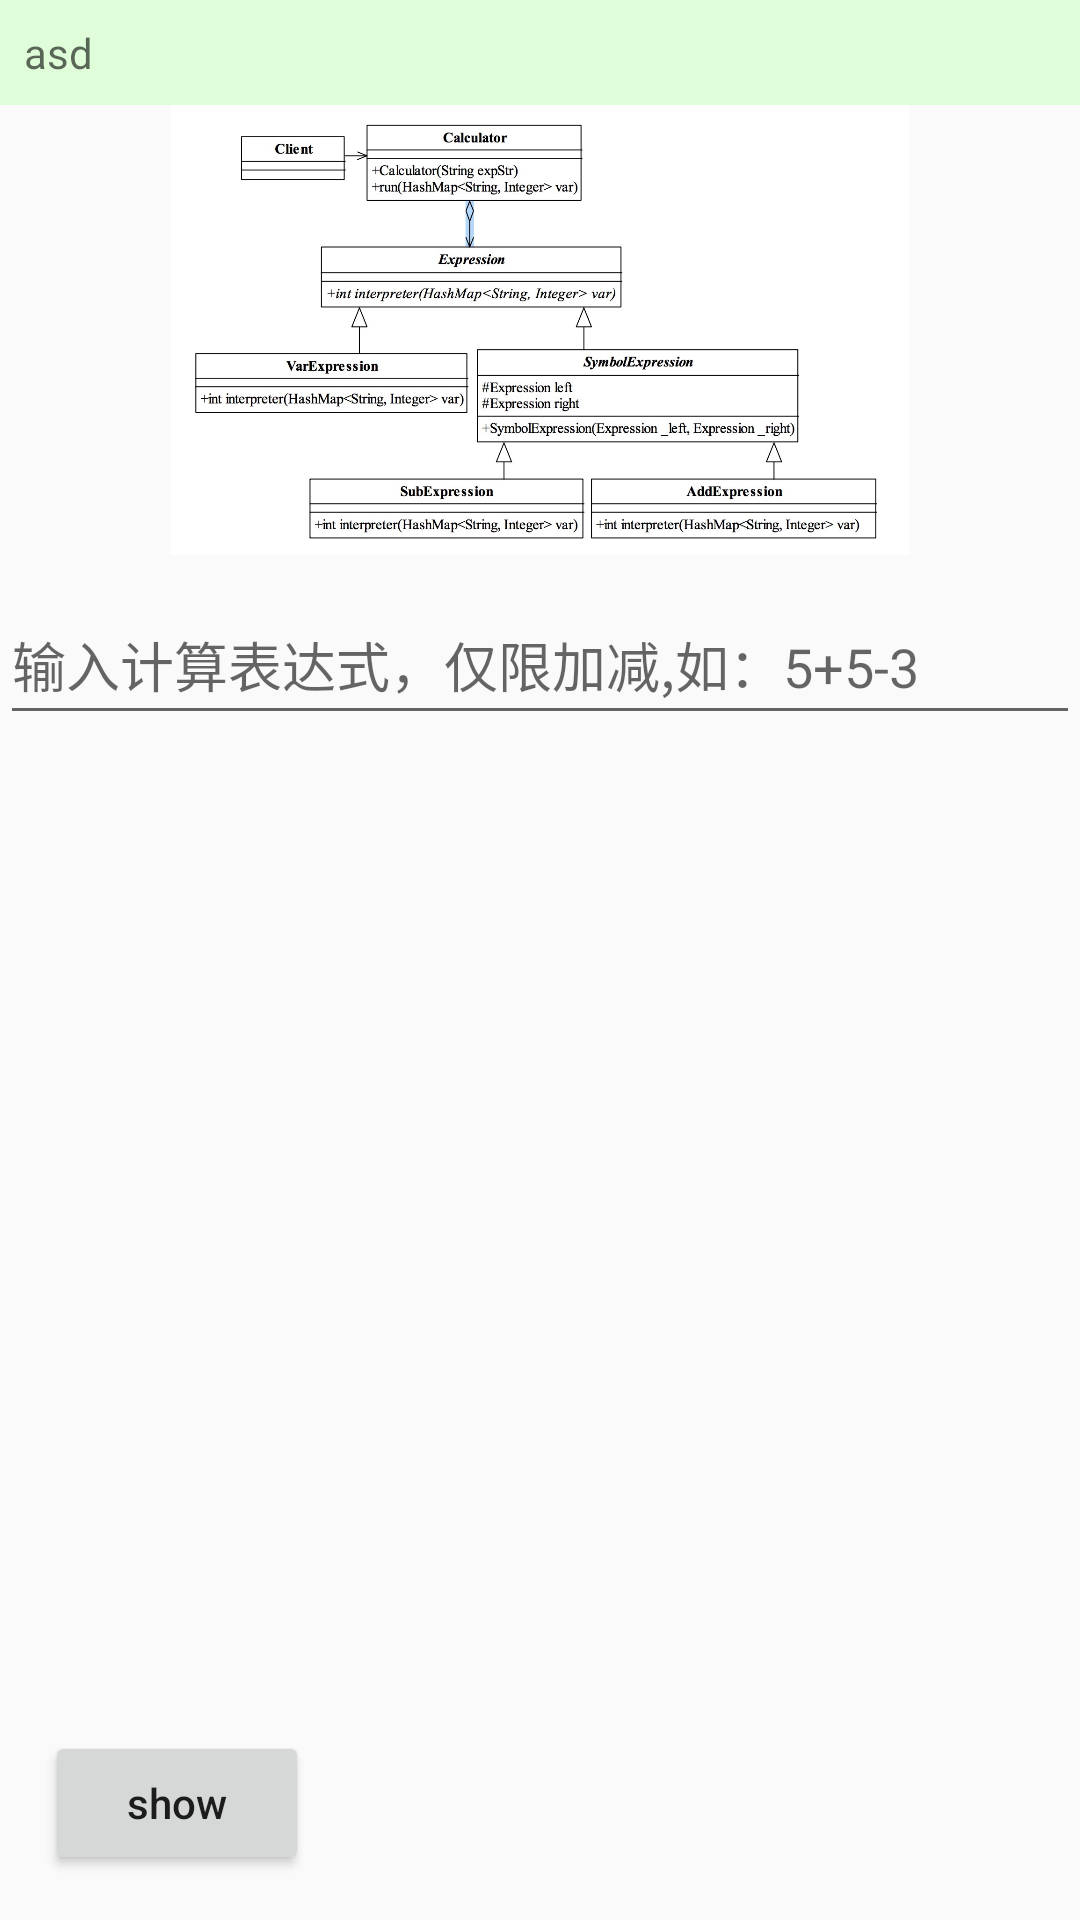

Write the Android layout XML for this screen, with the resource values it uses.
<!-- AndroidManifest.xml: application theme AppTheme -->
<!-- res/layout/activity_interpreter.xml -->
<?xml version="1.0" encoding="utf-8"?>
<RelativeLayout xmlns:android="http://schemas.android.com/apk/res/android"
    xmlns:app="http://schemas.android.com/apk/res-auto"
    xmlns:tools="http://schemas.android.com/tools"
    android:layout_width="match_parent"
    android:layout_height="match_parent"
    tools:context="com.walden.javadesignmode.activity.InterpreterActivity">

    <include layout="@layout/description" />

    <ImageView
        android:id="@+id/interpreter_img"
        android:layout_width="match_parent"
        android:layout_height="150dp"
        android:layout_below="@+id/description"
        android:src="@mipmap/interpreter_mode_img" />


    <EditText
        android:layout_marginTop="10dp"
        android:id="@+id/interpreter_et"
        android:layout_width="match_parent"
        android:layout_height="50dp"
        android:layout_below="@id/interpreter_img"
        android:hint="输入计算表达式，仅限加减,如：5+5-3" />

    <TextView
        android:layout_marginTop="10dp"
        android:id="@+id/interpreter_result"
        android:layout_width="match_parent"
        android:layout_height="wrap_content"
        android:layout_below="@+id/interpreter_et" />

    <Button
        android:id="@+id/interpreter_bt1"
        android:layout_width="wrap_content"
        android:layout_height="wrap_content"
        android:layout_alignParentBottom="true"
        android:layout_margin="15dp"
        android:text="show"
        android:textAllCaps="false" />

</RelativeLayout>
<!-- res/layout/description.xml (included above) -->
<?xml version="1.0" encoding="utf-8"?>
<TextView xmlns:android="http://schemas.android.com/apk/res/android"
    android:id="@+id/description"
    style="@style/description"
    android:layout_width="match_parent"
    android:layout_height="wrap_content">

</TextView>
<!-- resources referenced by this layout -->
<resources>
  <!-- mipmap interpreter_mode_img: jpeg bitmap (mipmap-xxhdpi, 197837 bytes) -->
  <style name="description">
          <item name="android:background">#99ceffc2</item>
          <item name="android:hint">asd</item>
          <item name="android:textSize">14sp</item>
          <item name="android:textColor">#777</item>
          <item name="android:padding">8dp</item>
      </style>
  <style name="AppTheme" parent="Theme.AppCompat.Light.DarkActionBar">
          
          <item name="colorPrimary">@color/colorPrimary</item>
          <item name="colorPrimaryDark">@color/colorPrimaryDark</item>
          <item name="colorAccent">@color/colorAccent</item>
      </style>
  <!-- not gathered from this repository: default colours our renderer supplied (Android Studio template values) -->
  <color name="colorPrimary">#FF6200EE</color>
  <color name="colorPrimaryDark">#FF3700B3</color>
  <color name="colorAccent">#FF03DAC5</color>
</resources>
